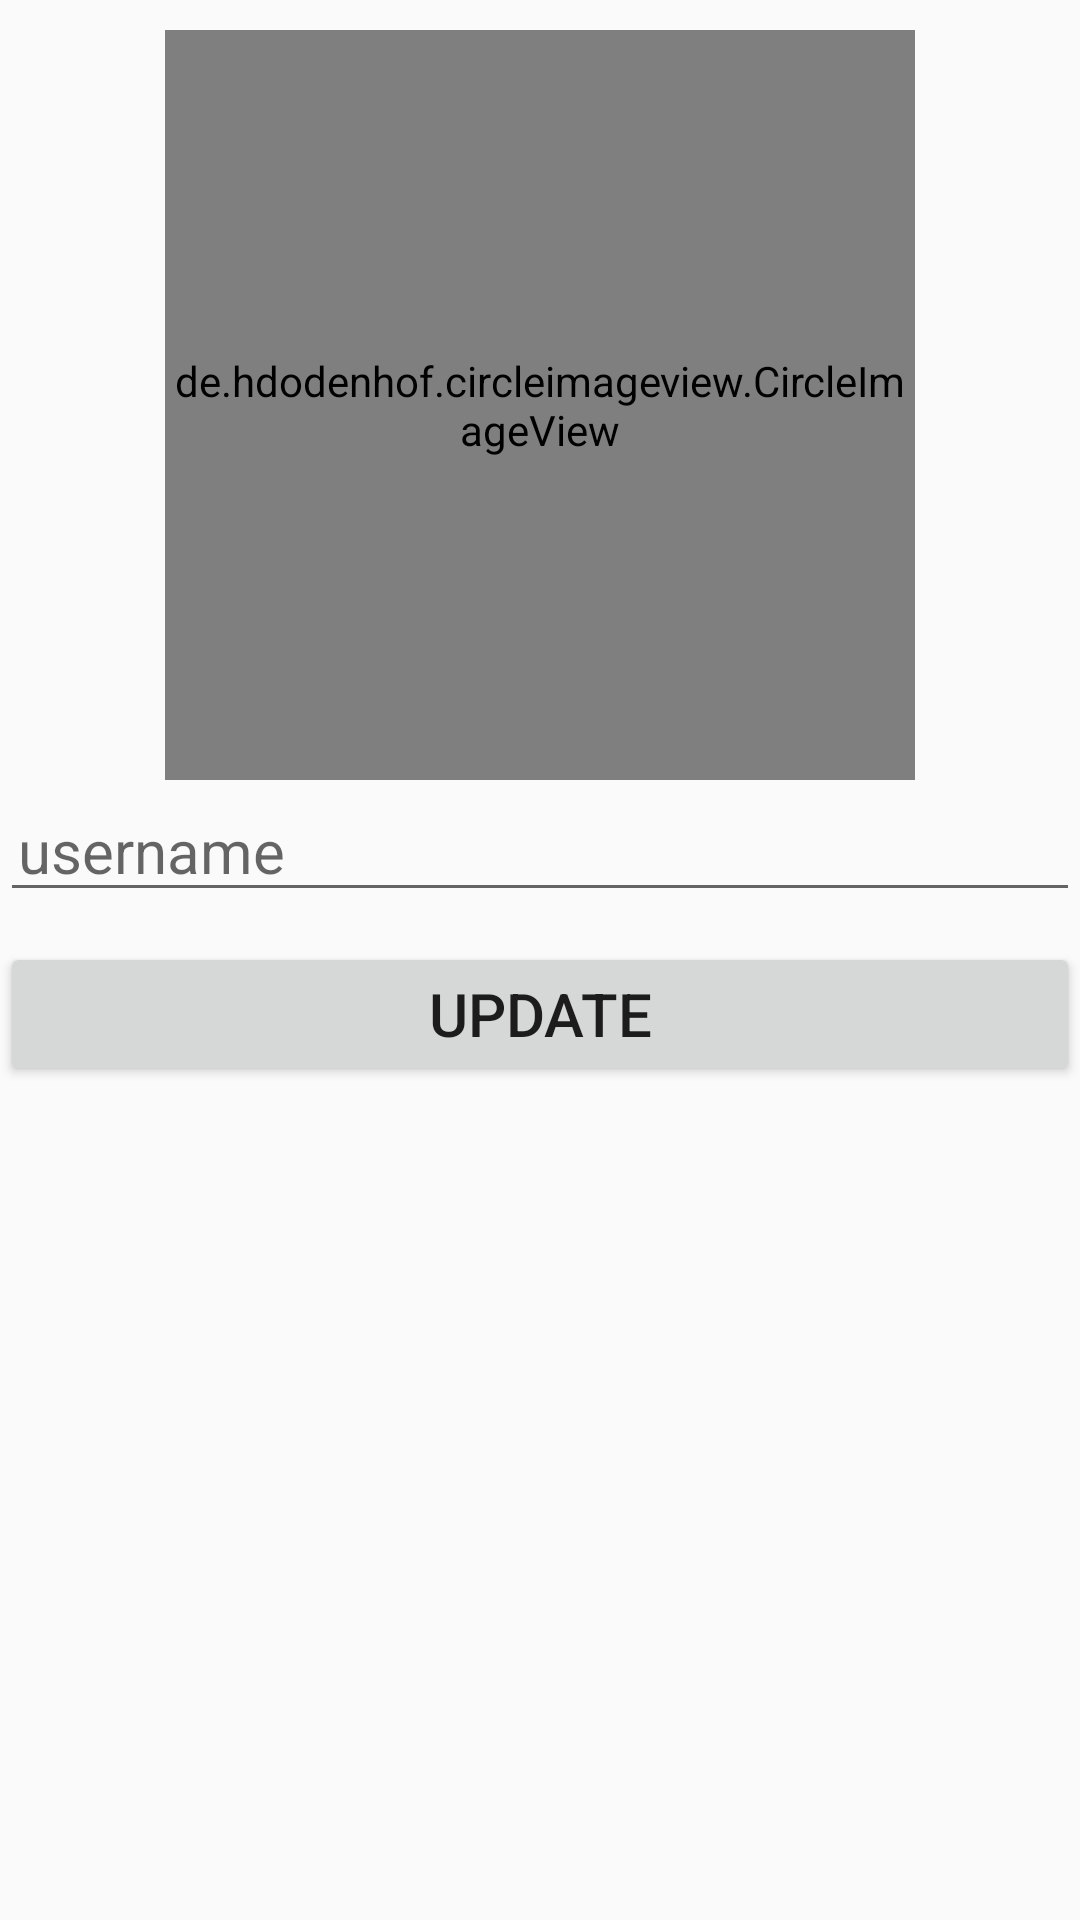

Produce the Android XML layout that renders to this screen, including the resource entries it uses.
<!-- AndroidManifest.xml: application theme AppTheme -->
<!-- res/layout/activity_settings.xml -->
<?xml version="1.0" encoding="utf-8"?>
<RelativeLayout xmlns:android="http://schemas.android.com/apk/res/android"
    xmlns:app="http://schemas.android.com/apk/res-auto"
    xmlns:tools="http://schemas.android.com/tools"
    android:layout_width="match_parent"
    android:layout_height="match_parent"
    tools:context=".SettingsActivity">

    <de.hdodenhof.circleimageview.CircleImageView
        android:id="@+id/profile_image"
        android:layout_width="250dp"
        android:layout_height="250dp"
        android:src="@drawable/profile_male"
        android:layout_marginTop="10dp"
        android:layout_centerHorizontal="true"
        android:layout_alignParentTop="true"
        app:civ_border_width="2dp"
        app:civ_border_color="#FF000000"/>
    
    <EditText
        android:layout_width="match_parent"
        android:layout_height="wrap_content"
        android:id="@+id/user_name"
        android:hint="username"
        android:paddingLeft="6dp"
        android:paddingRight="6dp"
        android:textSize="20sp"
        android:textAllCaps="true"

        android:layout_below="@+id/profile_image"
        android:inputType="textMultiLine"/>
    <EditText
        android:layout_width="match_parent"
        android:layout_height="wrap_content"
        android:id="@+id/user_status"
        android:hint="username"
        android:textSize="20sp"
        android:textAllCaps="true"
        android:layout_marginTop="10dp"
        android:paddingLeft="6dp"
        android:paddingRight="6dp"


        android:layout_below="@+id/user_name"
        android:inputType="textMultiLine"/>

    <Button
        android:layout_width="match_parent"
        android:layout_height="wrap_content"
        android:id="@+id/update_profile"
        android:hint="username"
        android:paddingLeft="6dp"
        android:paddingRight="6dp"

        android:textSize="20sp"
        android:textAllCaps="true"
        android:layout_marginTop="10dp"
        android:text="UPDATE"

        android:layout_below="@+id/user_name"
        android:inputType="textMultiLine"/>

</RelativeLayout>
<!-- resources referenced by this layout -->
<resources>
  <!-- drawable profile_male: png bitmap (drawable, 78586 bytes) -->
  <style name="AppTheme" parent="Theme.AppCompat.Light.NoActionBar">
          
          <item name="colorPrimary">@color/colorPrimary</item>
          <item name="colorPrimaryDark">@color/colorPrimaryDark</item>
          <item name="colorAccent">@color/colorAccent</item>
      </style>
  <!-- not gathered from this repository: default colours our renderer supplied (Android Studio template values) -->
  <color name="colorPrimary">#FF6200EE</color>
  <color name="colorPrimaryDark">#FF3700B3</color>
  <color name="colorAccent">#FF03DAC5</color>
</resources>
